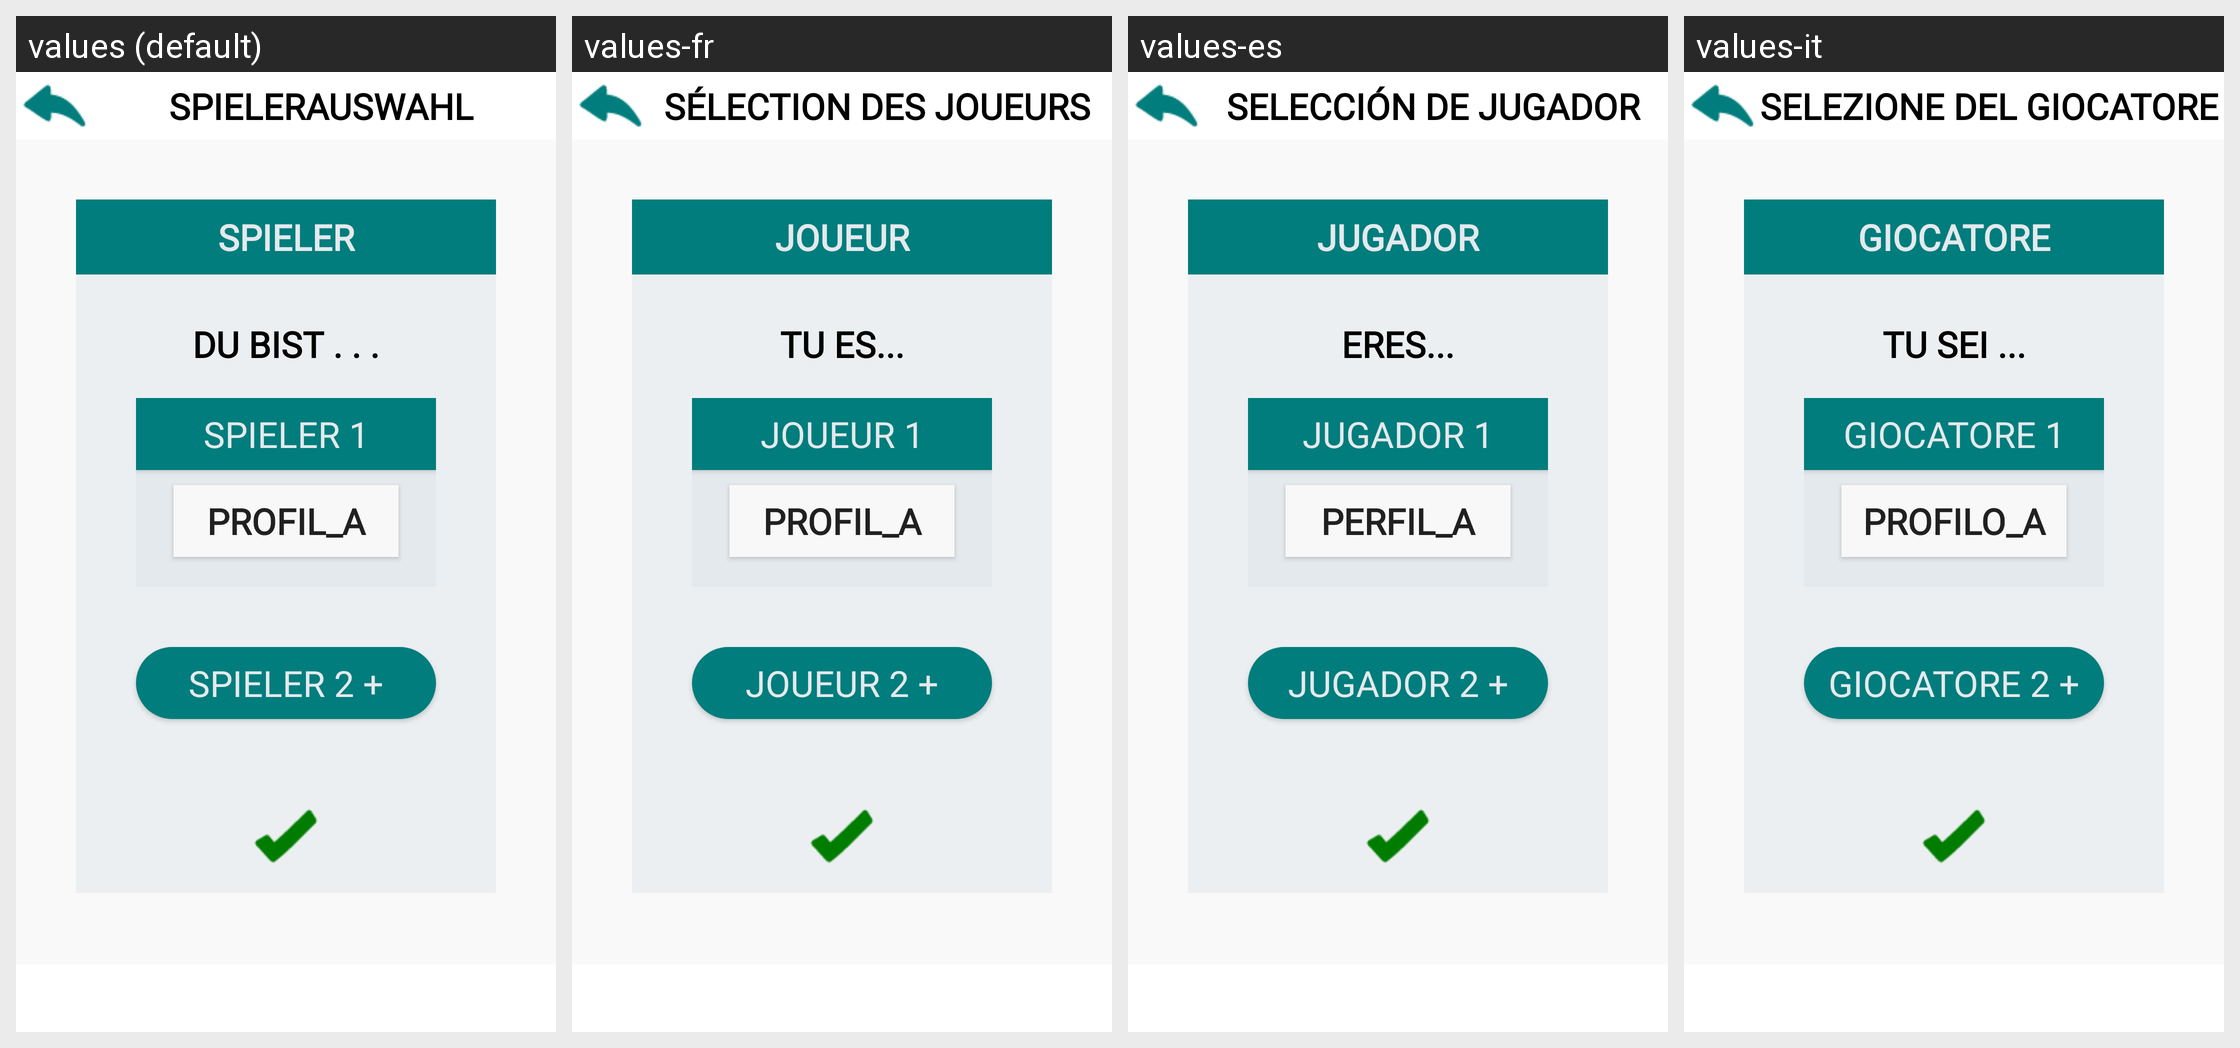

Strings drawn on this Android screen and how each of the app's shown locales translates them:
Android screen res/layout/activity_playerselection.xml rendered under 4 locales, left to right: values (default), values-fr, values-es, values-it. Device: Nexus 5 (rendered at 1080×1920; each locale shown at half size, 540×960, under a caption strip naming it); theme AppTheme.
Other locales in the repository, not shown: values-en.
Strings drawn on this screen, with the default value and each locale's value (text and hints the layout hard-codes, and strings that could not be matched under every locale, appear in the picture but are not listed):

player_choice_text
  values: Spielerauswahl
  values-fr: Sélection des joueurs
  values-es: Selección de jugador
  values-it: Selezione del giocatore

players_text
  values: Spieler
  values-fr: Joueur
  values-es: Jugador
  values-it: Giocatore

youAre...
  values: Du bist . . .
  values-fr: Tu es...
  values-es: Eres...
  values-it: Tu sei ...

player_01_text
  values: Spieler 1
  values-fr: Joueur 1
  values-es: Jugador 1
  values-it: Giocatore 1

profileName_01_text
  values: Profil_a
  values-fr: Profil_a
  values-es: Perfil_a
  values-it: Profilo_a

player_02_text
  values: Spieler 2 +
  values-fr: Joueur 2 +
  values-es: Jugador 2 +
  values-it: Giocatore 2 +
